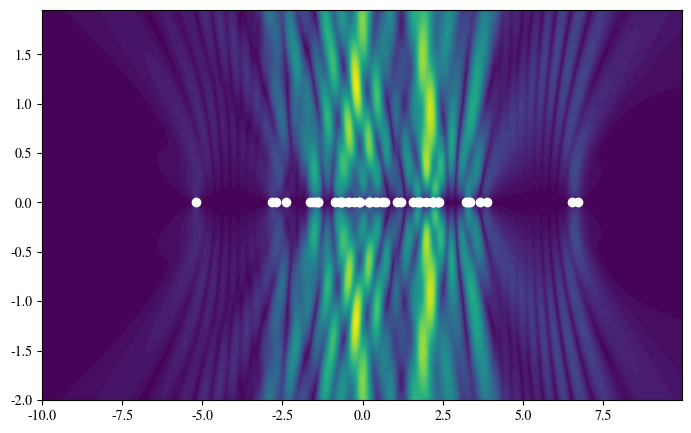

Generate this figure with matplotlib:
import numpy as np
import matplotlib as mpl
from matplotlib import pyplot as plt
from numpy import linalg
from matplotlib.widgets import Slider  # import the Slider widget

import time as time

starttime = time.time()
mpl.rcParams.update({'font.size': 10, 'font.family': 'STIXGeneral',
                            'mathtext.fontset': 'stix'})




#constants
k = 2*2*np.pi
wavelength = 2*np.pi/k
print("Wavelength is",wavelength)


def E_rad(x,y,shift): #in regular coordinates
	r_0 = np.sqrt(x**2+y**2)
	theta_0 = np.arccos(x/r_0)
	r_1 = np.sqrt(r_0**2 + shift**2 - 2*r_0*shift*np.cos(theta_0))
	theta_1 = np.arctan(y/(np.abs(x-shift)))
	A = np.sin(theta_1)*np.exp(1j*k*r_1)/(r_1+1)
	return A






X = np.arange(-10.00, 10.00, .05)
Y = np.arange(-2.00, 2.00, .05)
# plt.figure()
# plt.plot(Y,abs(E_rad(0.001,Y,0)))

x, y = np.meshgrid(X, Y)


print(np.max(abs(E_rad(x,y,0))))
print(np.max(abs(E_rad(x,y,17))))

def TotalElectricField(atom_locations,x,y):
	B = 0*x + 0*1j*x
	for i in range(len(atom_locations)):
		B += E_rad(x, y,atom_locations[i])#*np.exp(1j*k*r**2 + shift**2)
	return B









fig = plt.figure(figsize=(8,6))
func_ax = plt.axes([0.1, 0.2, 0.8, 0.65])
# slider_ax = plt.axes([0.1, 0.05, 0.8, 0.05])
plt.axes(func_ax) # select sin_ax
atom_locations_init = np.random.normal(0,2,50)

funcplot = plt.contourf(x,y,abs(TotalElectricField(atom_locations_init,x,y)),50, alpha = 1)
# atom_locations_init = np.array([-5*spacing/2.0,-4*spacing/2.0, -3*spacing/2, -2*spacing/2.0,-1*spacing/2.0,0,spacing/2.0,2*spacing/2.0,3*spacing/2.0,4*spacing/2.0,5*spacing/2.0])
funcplot2, = plt.plot(atom_locations_init,0*atom_locations_init,'ro', color = 'white')



# # here we create the slider
# a_min = .2    # the minimial value of the paramater a
# a_max = 5   # the maximal value of the paramater a
# a_init = .5   # the value of the parameter a to be used initially, when the graph is created

# a_slider = Slider(slider_ax,      # the axes object containing the slider
#                   'a',            # the name of the slider parameter
#                   a_min,          # minimal value of the parameter
#                   a_max,          # maximal value of the parameter
#                   valinit=a_init  # initial value of the parameter
#                  )


# Next we define a function that will be executed each time the value
# indicated by the slider changes. The variable of this function will
# be assigned the value of the slider.
# def update(a):
#     plt.contourf(x,y,abs(TotalElectricField(a,x,y)),50, alpha = 1) # set new y-coordinates of the plotted points
#     funcplot2.set_xdata(np.array(np.arange(-5*a/2.0,5*a/2.0,a/2.0))) # set new y-coordinates of the plotted points
#     fig.canvas.draw_idle()          # redraw the plot

# the final step is to specify that the slider needs to
# execute the above function when its value changes
# a_slider.on_changed(update)

# plt.plot(x_values,y_values, color = 'red')
# plt.arrow(-15,0,10,0,color = 'red', head_width = .2, head_length = 1)
# plt.arrow(-5,0,-10,0,color = 'red', head_width = .2, head_length = 1)
# plt.plot(atom_locations,0*atom_locations,'ro', color = 'white') 
# plt.text(-18,.2,'polarization direction', color = 'white', fontsize = 15)

stoptime = time.time()
print("Program took %1.2f seconds" %(stoptime-starttime))
plt.show()
